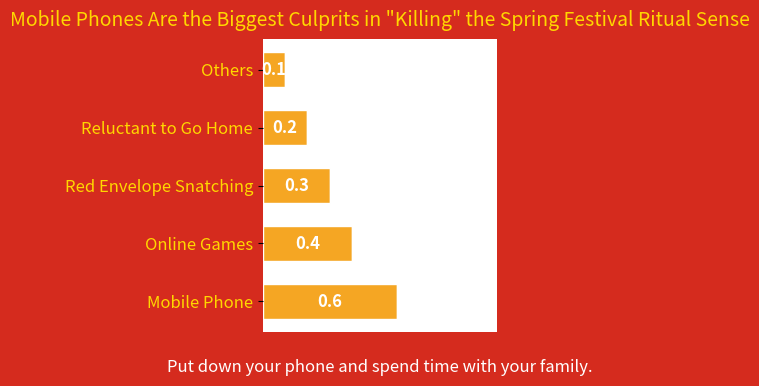

Here is the Python script that generated this plot:
import matplotlib.pyplot as plt
import numpy as np

# Data and labels
labels = ["Mobile Phone", "Online Games", "Red Envelope Snatching", "Reluctant to Go Home", "Others"]
values = [0.6, 0.4, 0.3, 0.2, 0.1]  # Simulated proportion, can be adjusted according to actual situation
colors = ["#F5A623"] * len(labels)  # Thermometer main color

# Create a canvas
fig, ax = plt.subplots(figsize=(6, 4), facecolor="#D52B1E")  # Red background

# Draw a horizontal bar chart (simulating a thermometer)
y_pos = np.arange(len(labels))
bars = ax.barh(
    y_pos,
    values,
    color=colors,
    edgecolor="white",
    height=0.6,
    left=0.2  # Reserve blank space to simulate the "glass tube" of the thermometer
)

# Simulate the white scale lines of the thermometer (overlay blank bars)
ax.barh(
    y_pos,
    [1 - v for v in values],
    color="white",
    edgecolor="white",
    height=0.6,
    left=0.2 + np.array(values)
)

# Add numerical labels
for i, (value, label) in enumerate(zip(values, labels)):
    # Calculate the label position (middle of the bar chart)
    x_pos = 0.2 + value / 2
    ax.text(
        x_pos, i,
        f"{value:.1f}",
        ha='center', va='center',
        color='white', fontsize=12,
        fontweight='bold'
    )

# Beautification settings
ax.set_yticks(y_pos)
ax.set_yticklabels(labels, fontsize=12, color="gold")  # Golden text
ax.set_xticks([])  # Hide x-axis ticks
ax.spines[:].set_visible(False)  # Hide the border

# Add a title and a slogan
ax.text(
    0.5, 1.1,
    'Mobile Phones Are the Biggest Culprits in "Killing" the Spring Festival Ritual Sense',
    ha='center', va='top',
    fontsize=14, color='gold',
    transform=ax.transAxes
)
ax.text(
    0.5, -0.15,
    'Put down your phone and spend time with your family.',
    ha='center', va='bottom',
    fontsize=12, color='white',
    transform=ax.transAxes
)

plt.tight_layout()
plt.show()
